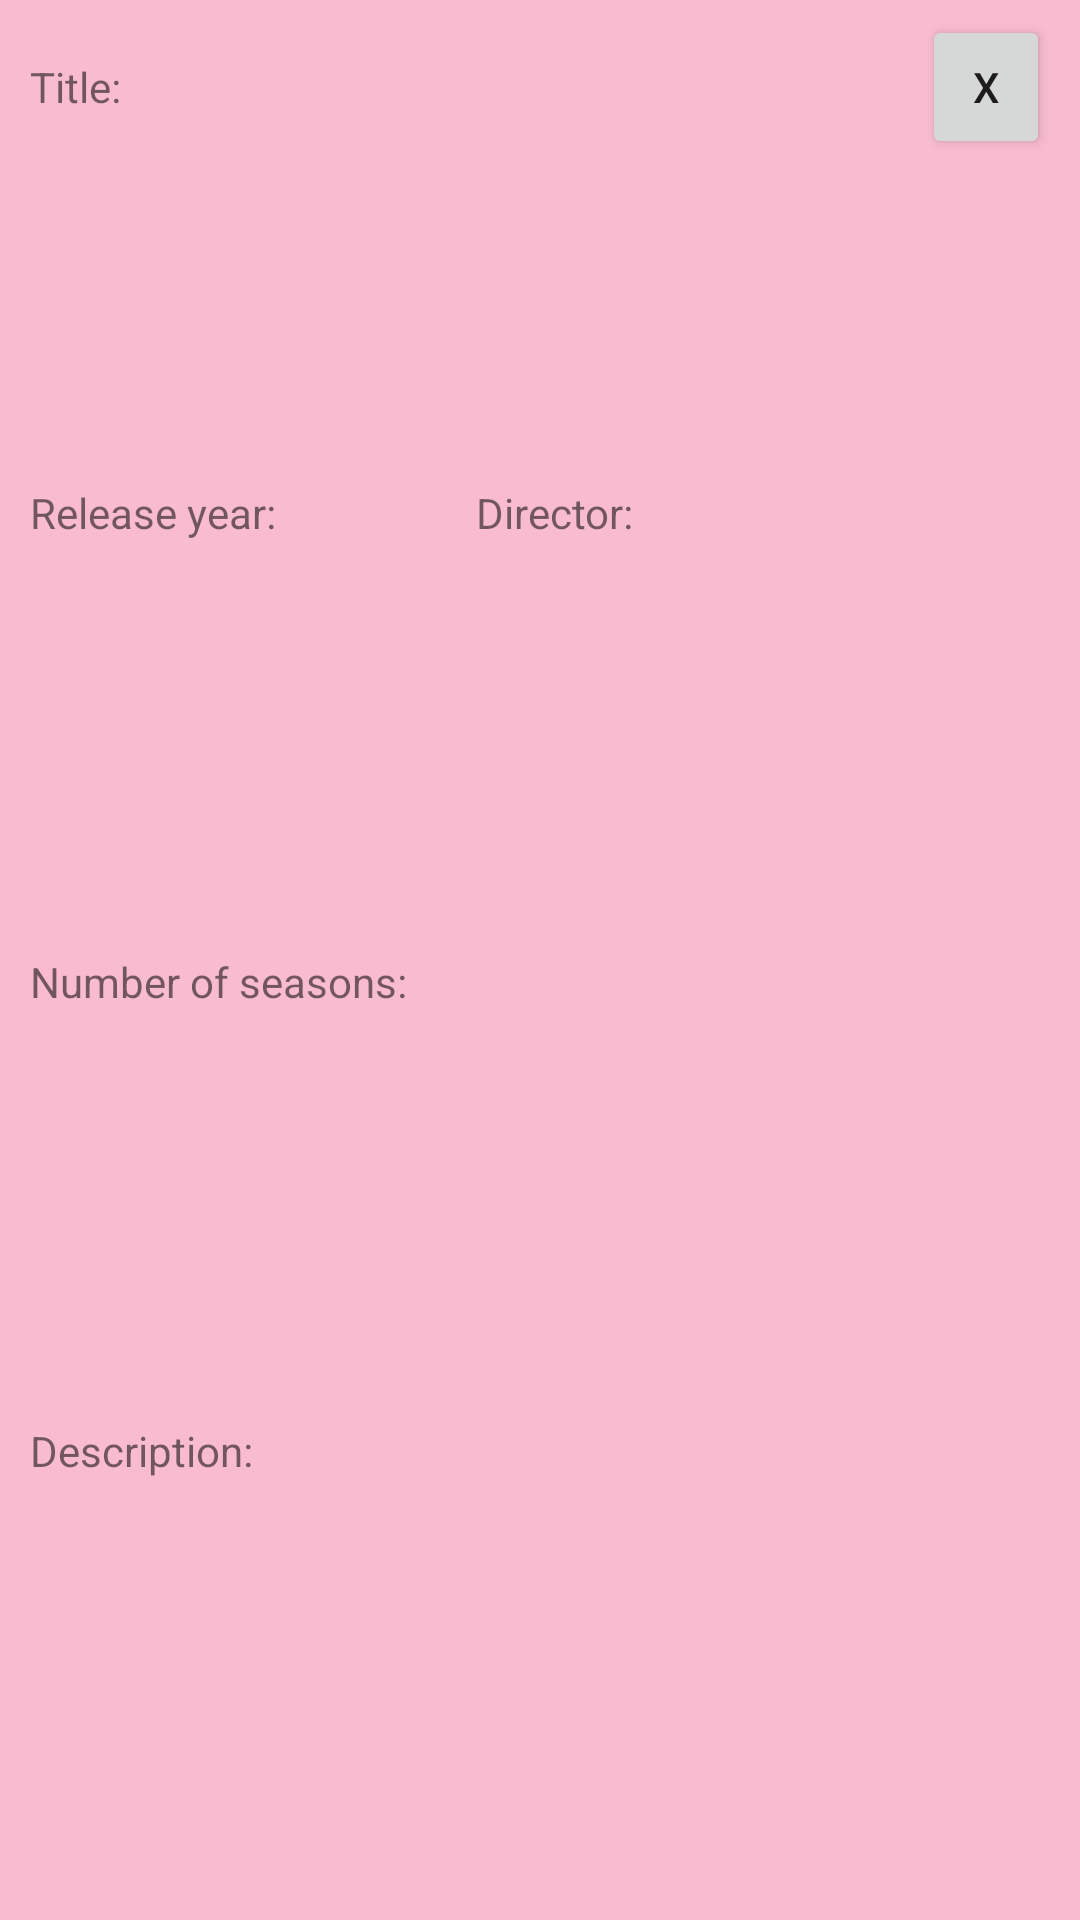

Reconstruct the res/layout file that produces this screen, plus the resources it refers to.
<!-- AndroidManifest.xml: application theme Theme.MyFlicks -->
<!-- res/layout/series_one_row.xml -->
<?xml version="1.0" encoding="utf-8"?>
<LinearLayout xmlns:android="http://schemas.android.com/apk/res/android"
    xmlns:tools="http://schemas.android.com/tools"
    android:layout_width="match_parent"
    android:layout_height="wrap_content"
    android:layout_marginStart="10dp"
    android:layout_marginLeft="10dp"
    android:layout_marginTop="10dp"
    android:layout_marginEnd="10dp"
    android:layout_marginRight="10dp"
    android:background="@color/pink_200"
    android:orientation="vertical"
    android:paddingLeft="10dp"
    android:paddingTop="5dp"
    android:paddingRight="10dp"
    android:paddingBottom="10dp"
    tools:ignore="MissingDefaultResource">

    <LinearLayout
        android:layout_width="match_parent"
        android:layout_height="match_parent"
        android:layout_weight="1"
        android:orientation="horizontal">

        <TextView
            android:id="@+id/textView11"
            android:layout_width="0dp"
            android:layout_height="wrap_content"
            android:layout_weight="1"
            android:text="Title:" />

        <TextView
            android:id="@+id/seriesTitleTextView"
            android:layout_width="0dp"
            android:layout_height="wrap_content"
            android:layout_weight="6"
            android:paddingRight="10dp"
            android:textSize="18sp"
            android:textStyle="bold|italic" />

        <Button
            android:id="@+id/buttonDeleteSeries"
            android:layout_width="0dp"
            android:layout_height="wrap_content"
            android:layout_weight="1"
            android:text="X" />
    </LinearLayout>

    <LinearLayout
        android:layout_width="match_parent"
        android:layout_height="match_parent"
        android:layout_weight="1"
        android:orientation="horizontal">

        <TextView
            android:id="@+id/textView13"
            android:layout_width="0dp"
            android:layout_height="wrap_content"
            android:layout_weight="2"
            android:text="Release year:" />

        <TextView
            android:id="@+id/seriesReleaseTextView"
            android:layout_width="0dp"
            android:layout_height="wrap_content"
            android:layout_weight="1.5" />

        <TextView
            android:id="@+id/textView12"
            android:layout_width="0dp"
            android:layout_height="wrap_content"
            android:layout_weight="1.5"
            android:text="Director:" />

        <TextView
            android:id="@+id/seriesDirectorTextView"
            android:layout_width="0dp"
            android:layout_height="wrap_content"
            android:layout_weight="3" />

    </LinearLayout>

    <LinearLayout
        android:layout_width="match_parent"
        android:layout_height="match_parent"
        android:layout_weight="1"
        android:orientation="horizontal">

        <TextView
            android:id="@+id/textView5"
            android:layout_width="0dp"
            android:layout_height="wrap_content"
            android:layout_weight="1"
            android:text="Number of seasons:" />

        <TextView
            android:id="@+id/seriesSeasonsTextView"
            android:layout_width="0dp"
            android:layout_height="wrap_content"
            android:layout_weight="1.5" />

    </LinearLayout>

    <LinearLayout
        android:layout_width="match_parent"
        android:layout_height="match_parent"
        android:layout_weight="1"
        android:orientation="horizontal">

        <TextView
            android:id="@+id/textView14"
            android:layout_width="0dp"
            android:layout_height="wrap_content"
            android:layout_weight="1"
            android:text="Description:" />

        <TextView
            android:id="@+id/seriesDescriptionTextView"
            android:layout_width="0dp"
            android:layout_height="wrap_content"
            android:layout_weight="3.5" />
    </LinearLayout>


</LinearLayout>
<!-- resources referenced by this layout -->
<resources>
  <color name="pink_200">#f8bbd0</color>
  <style name="Theme.MyFlicks" parent="Theme.MaterialComponents.DayNight.DarkActionBar">
          
          <item name="colorPrimary">@color/pink_500</item>
          <item name="colorPrimaryVariant">@color/pink_700</item>
          <item name="colorOnPrimary">@color/white</item>
          
          <item name="colorSecondary">@color/sec_500</item>
          <item name="colorSecondaryVariant">@color/sec_700</item>
          <item name="colorOnSecondary">@color/sec_200</item>
          
          <item name="android:statusBarColor" tools:targetApi="l">?attr/colorPrimaryVariant</item>
          
          <item name="android:windowBackground">@color/background</item>
      </style>
  <color name="pink_500">#e81e62</color>
  <color name="pink_700">#af0039</color>
  <color name="white">#FFFFFFFF</color>
  <color name="sec_500">#8e24aa</color>
  <color name="sec_700">#5c007a</color>
  <color name="sec_200">#c158dc</color>
  <color name="background">#e8eaf6</color>
</resources>
